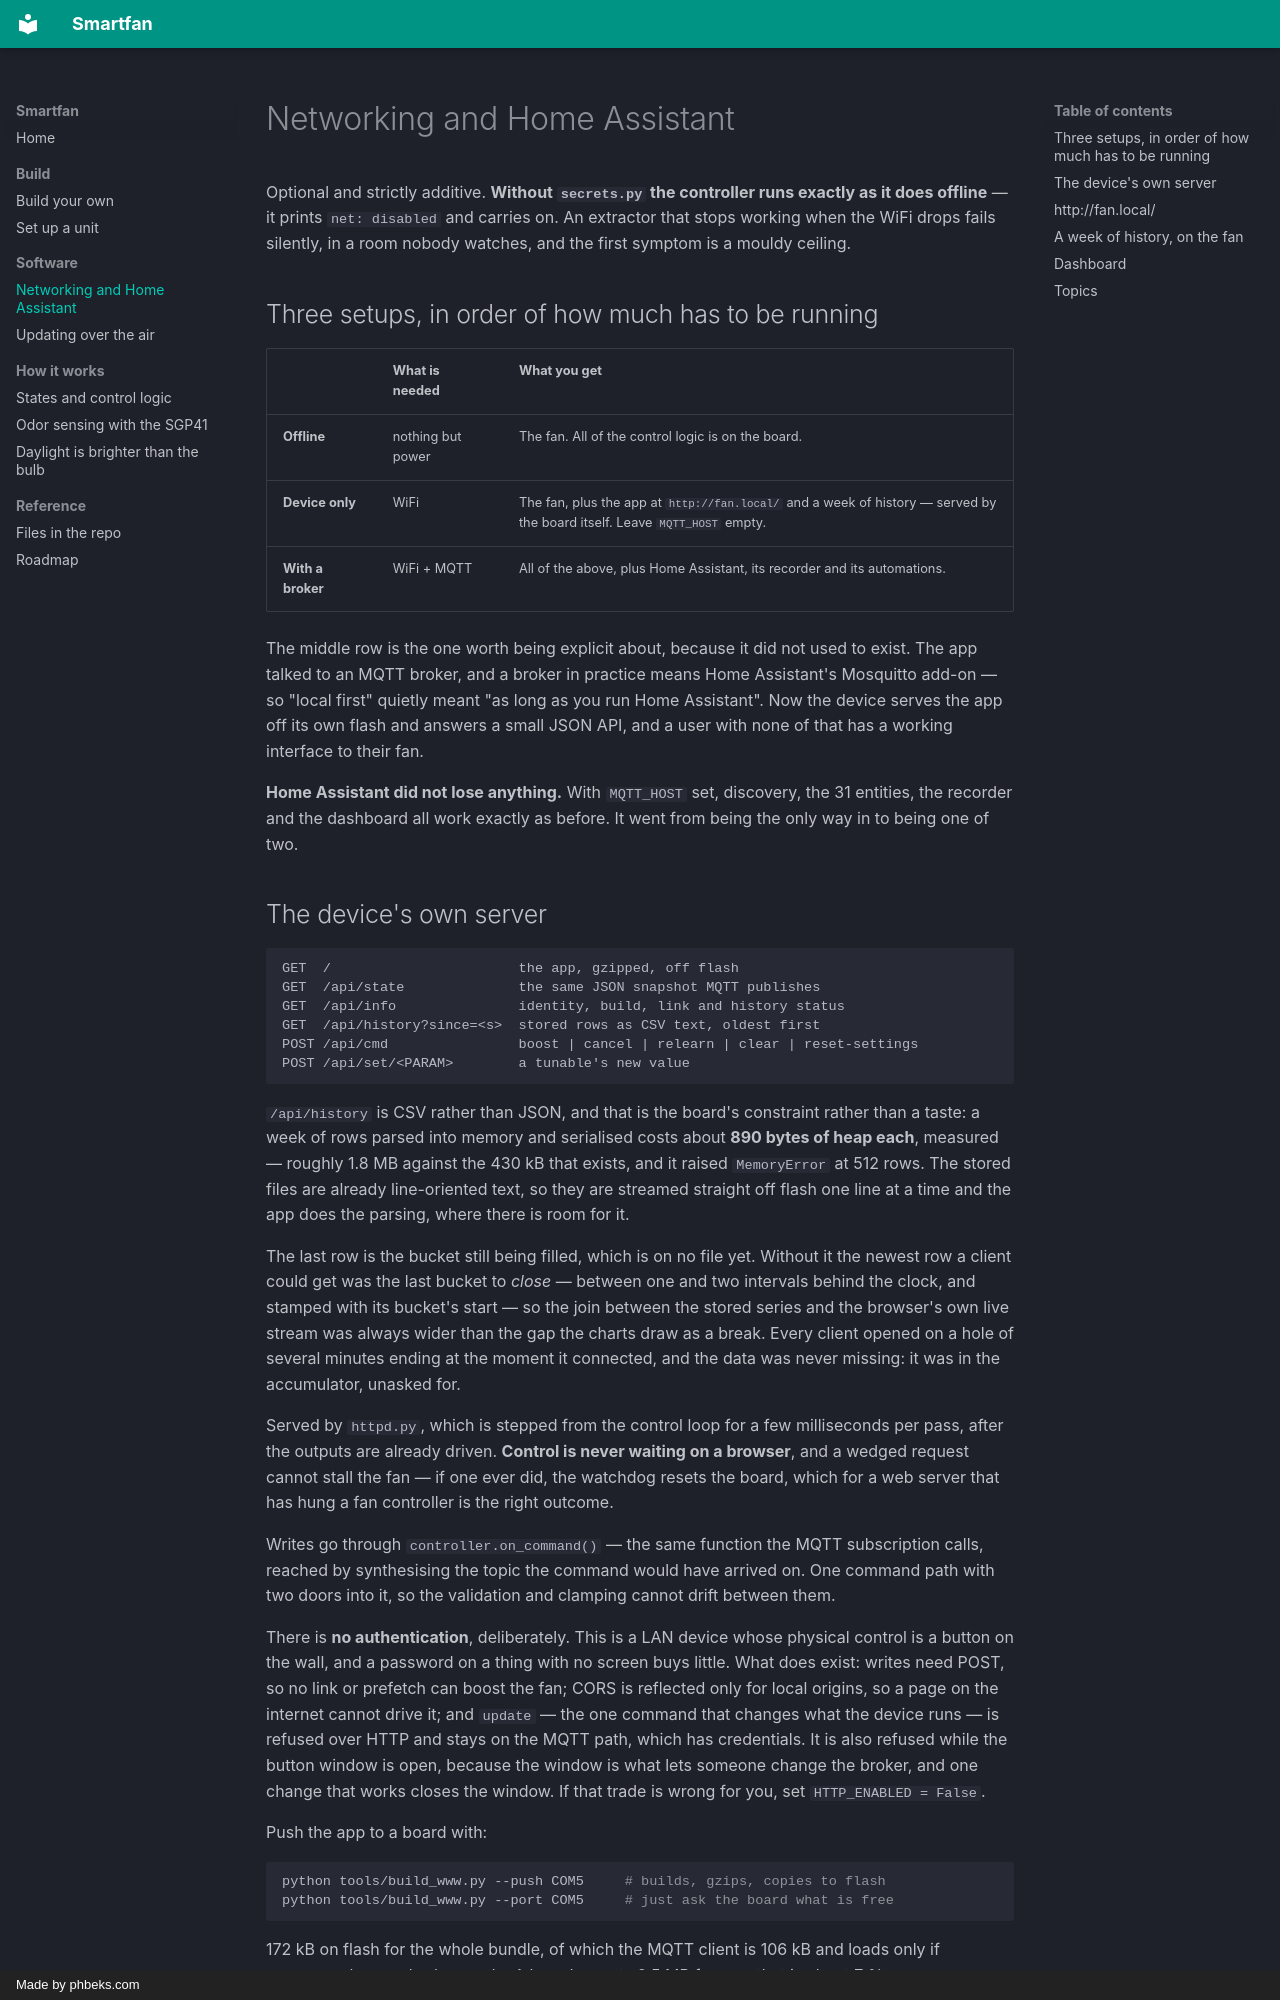

repository: deokman420/smartfan · page: networking/index.html · generator: mkdocs · copyright: Made by phbeks.com

# Networking and Home Assistant

Optional and strictly additive. **Without `secrets.py` the controller runs
exactly as it does offline** — it prints `net: disabled` and carries on. An
extractor that stops working when the WiFi drops fails silently, in a room
nobody watches, and the first symptom is a mouldy ceiling.

## Three setups, in order of how much has to be running

| | What is needed | What you get |
|---|---|---|
| **Offline** | nothing but power | The fan. All of the control logic is on the board. |
| **Device only** | WiFi | The fan, plus the app at `http://fan.local/` and a week of history — served by the board itself. Leave `MQTT_HOST` empty. |
| **With a broker** | WiFi + MQTT | All of the above, plus Home Assistant, its recorder and its automations. |

The middle row is the one worth being explicit about, because it did not
used to exist. The app talked to an MQTT broker, and a broker in practice
means Home Assistant's Mosquitto add-on — so "local first" quietly meant
"as long as you run Home Assistant". Now the device serves the app off its
own flash and answers a small JSON API, and a user with none of that has a
working interface to their fan.

**Home Assistant did not lose anything.** With `MQTT_HOST` set, discovery,
the 31 entities, the recorder and the dashboard all work exactly as before.
It went from being the only way in to being one of two.
